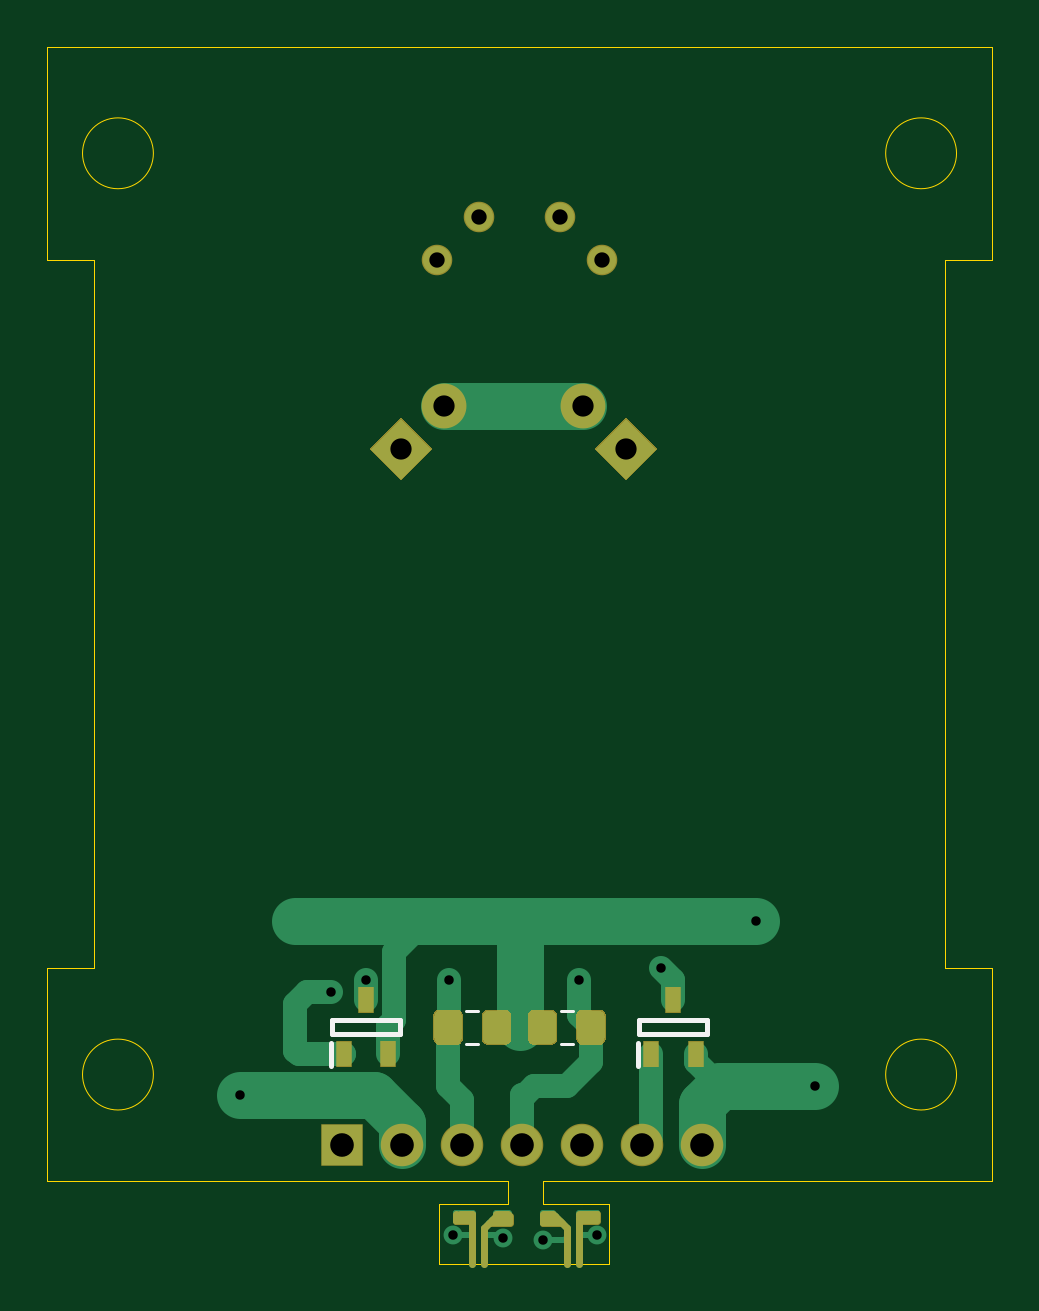
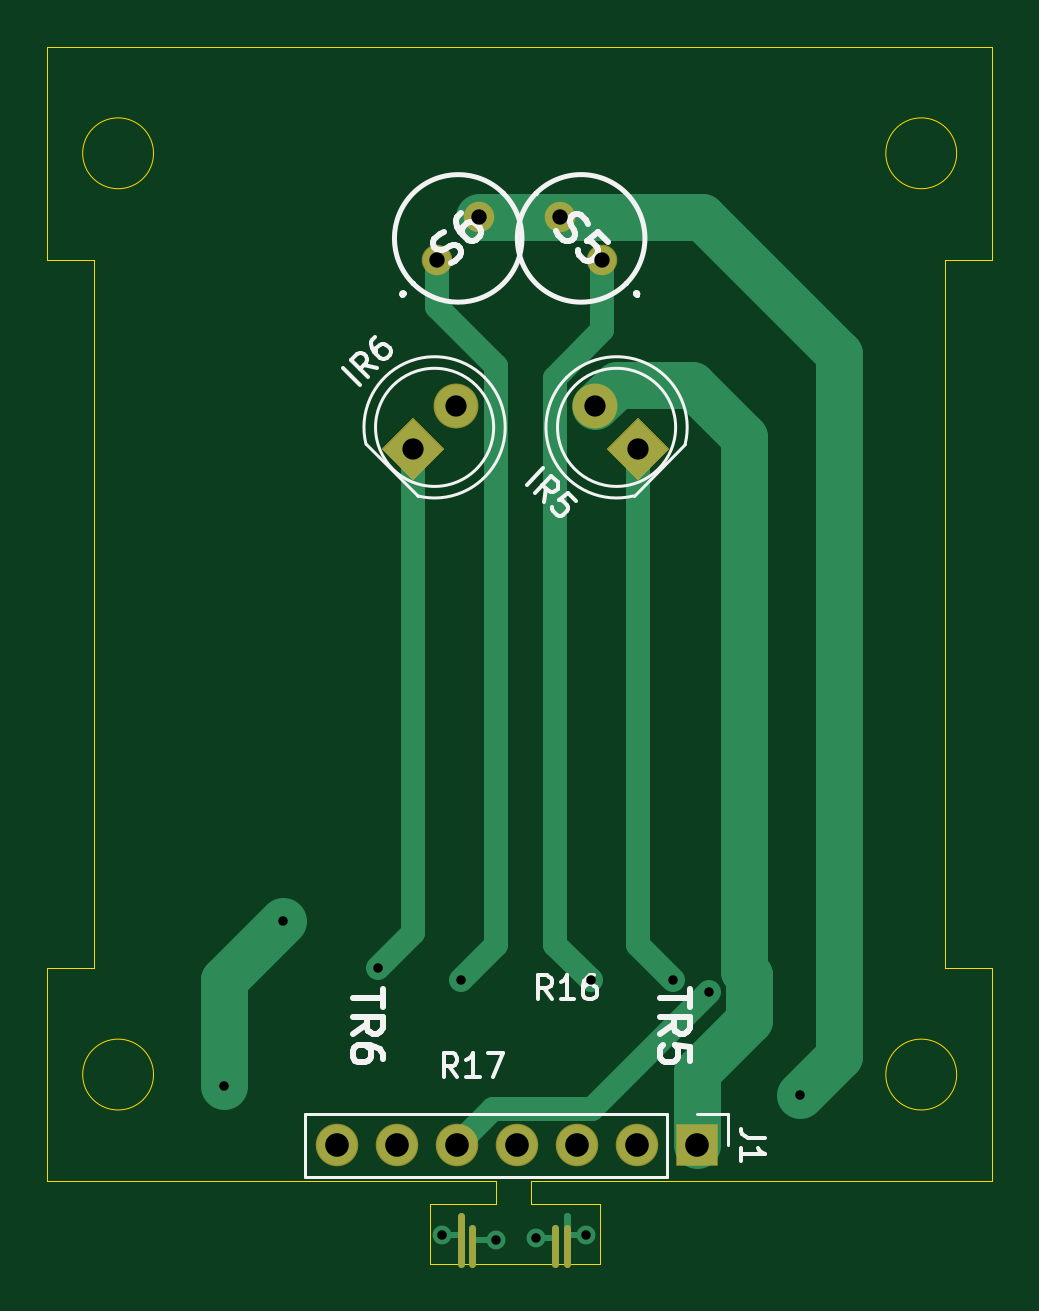
Circuit board: 11 layer files. Board 40.0 x 51.5 mm.
- bottom_copper: CMouse-3rd-MOD-B_Cu.gbr (5269 bytes)
- bottom_mask: CMouse-3rd-MOD-B_Mask.gbr (1560 bytes)
- paste: CMouse-3rd-MOD-B_Paste.gbr (465 bytes)
- bottom_silk: CMouse-3rd-MOD-B_SilkS.gbr (10673 bytes)
- outline: CMouse-3rd-MOD-Edge_Cuts.gbr (2035 bytes)
- top_copper: CMouse-3rd-MOD-F_Cu.gbr (10683 bytes)
- top_mask: CMouse-3rd-MOD-F_Mask.gbr (4561 bytes)
- paste: CMouse-3rd-MOD-F_Paste.gbr (2114 bytes)
- top_silk: CMouse-3rd-MOD-F_SilkS.gbr (1296 bytes)
- drill: CMouse-3rd-MOD-NPTH.drl (273 bytes)
- drill: CMouse-3rd-MOD-PTH.drl (718 bytes)

=== bottom_copper: CMouse-3rd-MOD-B_Cu.gbr ===
%TF.GenerationSoftware,KiCad,Pcbnew,(5.1.6)-1*%
%TF.CreationDate,2023-11-28T20:11:05+09:00*%
%TF.ProjectId,CMouse-3rd-MOD,434d6f75-7365-42d3-9372-642d4d4f442e,rev?*%
%TF.SameCoordinates,Original*%
%TF.FileFunction,Copper,L2,Bot*%
%TF.FilePolarity,Positive*%
%FSLAX46Y46*%
G04 Gerber Fmt 4.6, Leading zero omitted, Abs format (unit mm)*
G04 Created by KiCad (PCBNEW (5.1.6)-1) date 2023-11-28 20:11:05*
%MOMM*%
%LPD*%
G01*
G04 APERTURE LIST*
%TA.AperFunction,ComponentPad*%
%ADD10C,0.100000*%
%TD*%
%TA.AperFunction,ComponentPad*%
%ADD11C,1.800000*%
%TD*%
%TA.AperFunction,ComponentPad*%
%ADD12R,1.700000X1.700000*%
%TD*%
%TA.AperFunction,ComponentPad*%
%ADD13O,1.700000X1.700000*%
%TD*%
%TA.AperFunction,ComponentPad*%
%ADD14C,1.192000*%
%TD*%
%TA.AperFunction,ViaPad*%
%ADD15C,0.800000*%
%TD*%
%TA.AperFunction,Conductor*%
%ADD16C,0.300000*%
%TD*%
%TA.AperFunction,Conductor*%
%ADD17C,0.250000*%
%TD*%
%TA.AperFunction,Conductor*%
%ADD18C,1.000000*%
%TD*%
%TA.AperFunction,Conductor*%
%ADD19C,2.000000*%
%TD*%
G04 APERTURE END LIST*
%TA.AperFunction,ComponentPad*%
D10*
%TO.P,IR5,1*%
%TO.N,Net-(IR5-Pad1)*%
G36*
X109500000Y-117772792D02*
G01*
X108227208Y-116500000D01*
X109500000Y-115227208D01*
X110772792Y-116500000D01*
X109500000Y-117772792D01*
G37*
%TD.AperFunction*%
D11*
%TO.P,IR5,2*%
%TO.N,5v*%
X111296051Y-114703949D03*
%TD*%
%TO.P,IR6,2*%
%TO.N,5v*%
X117203949Y-114703949D03*
%TA.AperFunction,ComponentPad*%
D10*
%TO.P,IR6,1*%
%TO.N,Net-(IR6-Pad1)*%
G36*
X120272792Y-116500000D02*
G01*
X119000000Y-117772792D01*
X117727208Y-116500000D01*
X119000000Y-115227208D01*
X120272792Y-116500000D01*
G37*
%TD.AperFunction*%
%TD*%
D12*
%TO.P,J1,1*%
%TO.N,5v*%
X107000000Y-146000000D03*
D13*
%TO.P,J1,2*%
%TO.N,3.3v*%
X109540000Y-146000000D03*
%TO.P,J1,3*%
%TO.N,AN5*%
X112080000Y-146000000D03*
%TO.P,J1,4*%
%TO.N,AN6*%
X114620000Y-146000000D03*
%TO.P,J1,5*%
%TO.N,PD5*%
X117160000Y-146000000D03*
%TO.P,J1,6*%
%TO.N,PD6*%
X119700000Y-146000000D03*
%TO.P,J1,7*%
%TO.N,GND*%
X122240000Y-146000000D03*
%TD*%
D14*
%TO.P,S5,1*%
%TO.N,AN5*%
X111000000Y-108500000D03*
%TO.P,S5,2*%
%TO.N,3.3v*%
X112796051Y-106703949D03*
%TD*%
%TO.P,S6,2*%
%TO.N,3.3v*%
X116203949Y-106703949D03*
%TO.P,S6,1*%
%TO.N,AN6*%
X118000000Y-108500000D03*
%TD*%
D15*
%TO.N,*%
X113800000Y-149900000D03*
X115500000Y-150000000D03*
X111700000Y-149800000D03*
X117800000Y-149800000D03*
%TO.N,Net-(IR5-Pad1)*%
X108000000Y-139000000D03*
%TO.N,Net-(IR6-Pad1)*%
X120500000Y-138500000D03*
%TO.N,3.3v*%
X102649999Y-143850001D03*
%TO.N,AN5*%
X111500000Y-139000000D03*
%TO.N,AN6*%
X117000000Y-139000000D03*
%TO.N,PD5*%
X106500000Y-139500000D03*
%TO.N,GND*%
X127000000Y-143500000D03*
X124500000Y-136500000D03*
%TD*%
D16*
%TO.N,*%
X112500000Y-149000000D02*
X112500000Y-150624990D01*
D17*
X113800000Y-149900000D02*
X113000000Y-149900000D01*
D16*
X113000000Y-151000000D02*
X113000000Y-149900000D01*
X113000000Y-149900000D02*
X113000000Y-149500000D01*
D17*
X116500000Y-150000000D02*
X115500000Y-150000000D01*
D16*
X116500000Y-151000000D02*
X116500000Y-150000000D01*
X116500000Y-150000000D02*
X116500000Y-149500000D01*
D17*
X112400000Y-149800000D02*
X112500000Y-149700000D01*
X111700000Y-149800000D02*
X112400000Y-149800000D01*
D16*
X112500000Y-151000000D02*
X112500000Y-149700000D01*
X112500000Y-149700000D02*
X112500000Y-149000000D01*
D17*
X117000000Y-149800000D02*
X117800000Y-149800000D01*
D16*
X117000000Y-151000000D02*
X117000000Y-149800000D01*
X117000000Y-149800000D02*
X117000000Y-149000000D01*
D18*
%TO.N,Net-(IR5-Pad1)*%
X109500000Y-116500000D02*
X109500000Y-137500000D01*
X109500000Y-137500000D02*
X108000000Y-139000000D01*
D19*
%TO.N,5v*%
X104799990Y-138795832D02*
X105000000Y-138595822D01*
X110396052Y-113803950D02*
X111296051Y-114703949D01*
X107196050Y-113803950D02*
X110396052Y-113803950D01*
X107000000Y-142904178D02*
X104799990Y-140704168D01*
X105000000Y-138595822D02*
X105000000Y-116000000D01*
X107000000Y-146000000D02*
X107000000Y-142904178D01*
X105000000Y-116000000D02*
X107196050Y-113803950D01*
X104799990Y-140704168D02*
X104799990Y-138795832D01*
D18*
%TO.N,Net-(IR6-Pad1)*%
X119000000Y-116500000D02*
X119000000Y-137000000D01*
X119000000Y-137000000D02*
X120500000Y-138500000D01*
D19*
%TO.N,3.3v*%
X112796051Y-106703949D02*
X116203949Y-106703949D01*
X102649999Y-143850001D02*
X101000000Y-142200002D01*
X101000000Y-142200002D02*
X101000000Y-112500000D01*
X106796051Y-106703949D02*
X112796051Y-106703949D01*
X101000000Y-112500000D02*
X106796051Y-106703949D01*
D18*
%TO.N,AN5*%
X111000000Y-108500000D02*
X111000000Y-111500000D01*
X111000000Y-111500000D02*
X113000000Y-113500000D01*
X113000000Y-113500000D02*
X113000000Y-120000000D01*
X113000000Y-120000000D02*
X113000000Y-137500000D01*
X113000000Y-137500000D02*
X111500000Y-139000000D01*
%TO.N,AN6*%
X118000000Y-108500000D02*
X118000000Y-110500000D01*
X118000000Y-110500000D02*
X115500000Y-113000000D01*
X115500000Y-113000000D02*
X115500000Y-120000000D01*
X115500000Y-120000000D02*
X115500000Y-137500000D01*
X115500000Y-137500000D02*
X117000000Y-139000000D01*
%TO.N,PD5*%
X111449999Y-144449999D02*
X106500000Y-139500000D01*
X117160000Y-146000000D02*
X115609999Y-144449999D01*
X115609999Y-144449999D02*
X111449999Y-144449999D01*
D19*
%TO.N,GND*%
X127000000Y-143500000D02*
X127000000Y-139000000D01*
X127000000Y-139000000D02*
X124500000Y-136500000D01*
%TD*%
M02*

=== bottom_mask: CMouse-3rd-MOD-B_Mask.gbr ===
%TF.GenerationSoftware,KiCad,Pcbnew,(5.1.6)-1*%
%TF.CreationDate,2023-11-28T20:11:05+09:00*%
%TF.ProjectId,CMouse-3rd-MOD,434d6f75-7365-42d3-9372-642d4d4f442e,rev?*%
%TF.SameCoordinates,Original*%
%TF.FileFunction,Soldermask,Bot*%
%TF.FilePolarity,Negative*%
%FSLAX46Y46*%
G04 Gerber Fmt 4.6, Leading zero omitted, Abs format (unit mm)*
G04 Created by KiCad (PCBNEW (5.1.6)-1) date 2023-11-28 20:11:05*
%MOMM*%
%LPD*%
G01*
G04 APERTURE LIST*
%ADD10C,0.300000*%
%ADD11C,0.100000*%
%ADD12C,1.900000*%
%ADD13R,1.800000X1.800000*%
%ADD14O,1.800000X1.800000*%
%ADD15C,1.292000*%
G04 APERTURE END LIST*
D10*
X117000000Y-151000000D02*
X117000000Y-149000000D01*
X116500000Y-151000000D02*
X116500000Y-149500000D01*
X113000000Y-151000000D02*
X113000000Y-149500000D01*
X112500000Y-151000000D02*
X112500000Y-149500000D01*
D11*
%TO.C,IR5*%
G36*
X109500000Y-117843503D02*
G01*
X108156497Y-116500000D01*
X109500000Y-115156497D01*
X110843503Y-116500000D01*
X109500000Y-117843503D01*
G37*
D12*
X111296051Y-114703949D03*
%TD*%
%TO.C,IR6*%
X117203949Y-114703949D03*
D11*
G36*
X120343503Y-116500000D02*
G01*
X119000000Y-117843503D01*
X117656497Y-116500000D01*
X119000000Y-115156497D01*
X120343503Y-116500000D01*
G37*
%TD*%
D13*
%TO.C,J1*%
X107000000Y-146000000D03*
D14*
X109540000Y-146000000D03*
X112080000Y-146000000D03*
X114620000Y-146000000D03*
X117160000Y-146000000D03*
X119700000Y-146000000D03*
X122240000Y-146000000D03*
%TD*%
D15*
%TO.C,S5*%
X111000000Y-108500000D03*
X112796051Y-106703949D03*
%TD*%
%TO.C,S6*%
X116203949Y-106703949D03*
X118000000Y-108500000D03*
%TD*%
M02*

=== paste: CMouse-3rd-MOD-B_Paste.gbr ===
%TF.GenerationSoftware,KiCad,Pcbnew,(5.1.6)-1*%
%TF.CreationDate,2023-11-28T20:11:05+09:00*%
%TF.ProjectId,CMouse-3rd-MOD,434d6f75-7365-42d3-9372-642d4d4f442e,rev?*%
%TF.SameCoordinates,Original*%
%TF.FileFunction,Paste,Bot*%
%TF.FilePolarity,Positive*%
%FSLAX46Y46*%
G04 Gerber Fmt 4.6, Leading zero omitted, Abs format (unit mm)*
G04 Created by KiCad (PCBNEW (5.1.6)-1) date 2023-11-28 20:11:05*
%MOMM*%
%LPD*%
G01*
G04 APERTURE LIST*
G04 APERTURE END LIST*
M02*

=== bottom_silk: CMouse-3rd-MOD-B_SilkS.gbr (10673 bytes, source omitted) ===
=== outline: CMouse-3rd-MOD-Edge_Cuts.gbr ===
%TF.GenerationSoftware,KiCad,Pcbnew,(5.1.6)-1*%
%TF.CreationDate,2023-11-28T20:11:05+09:00*%
%TF.ProjectId,CMouse-3rd-MOD,434d6f75-7365-42d3-9372-642d4d4f442e,rev?*%
%TF.SameCoordinates,Original*%
%TF.FileFunction,Profile,NP*%
%FSLAX46Y46*%
G04 Gerber Fmt 4.6, Leading zero omitted, Abs format (unit mm)*
G04 Created by KiCad (PCBNEW (5.1.6)-1) date 2023-11-28 20:11:05*
%MOMM*%
%LPD*%
G01*
G04 APERTURE LIST*
%TA.AperFunction,Profile*%
%ADD10C,0.050000*%
%TD*%
G04 APERTURE END LIST*
D10*
X111100000Y-151000000D02*
X112000000Y-151000000D01*
X111100000Y-148500000D02*
X111100000Y-151000000D01*
X112000000Y-148500000D02*
X111100000Y-148500000D01*
X118300000Y-148500000D02*
X117500000Y-148500000D01*
X118300000Y-151000000D02*
X118300000Y-148500000D01*
X117500000Y-151000000D02*
X118300000Y-151000000D01*
X112000000Y-148500000D02*
X114000000Y-148500000D01*
X115500000Y-148500000D02*
X117500000Y-148500000D01*
X115500000Y-147500000D02*
X115500000Y-148500000D01*
X134500000Y-147500000D02*
X115500000Y-147500000D01*
X114000000Y-147500000D02*
X114000000Y-148500000D01*
X94500000Y-147500000D02*
X114000000Y-147500000D01*
X112000000Y-151000000D02*
X117500000Y-151000000D01*
X133000000Y-143000000D02*
G75*
G03*
X133000000Y-143000000I-1500000J0D01*
G01*
X133000000Y-104000000D02*
G75*
G03*
X133000000Y-104000000I-1500000J0D01*
G01*
X99000000Y-104000000D02*
G75*
G03*
X99000000Y-104000000I-1500000J0D01*
G01*
X99000000Y-143000000D02*
G75*
G03*
X99000000Y-143000000I-1500000J0D01*
G01*
X94500000Y-108500000D02*
X94500000Y-99500000D01*
X96500000Y-108500000D02*
X94500000Y-108500000D01*
X96500000Y-138500000D02*
X96500000Y-108500000D01*
X94500000Y-138500000D02*
X96500000Y-138500000D01*
X94500000Y-147500000D02*
X94500000Y-138500000D01*
X134500000Y-138500000D02*
X134500000Y-147500000D01*
X132500000Y-138500000D02*
X134500000Y-138500000D01*
X132500000Y-108500000D02*
X132500000Y-138500000D01*
X134500000Y-108500000D02*
X132500000Y-108500000D01*
X134500000Y-99500000D02*
X134500000Y-108500000D01*
X94500000Y-99500000D02*
X134500000Y-99500000D01*
M02*

=== top_copper: CMouse-3rd-MOD-F_Cu.gbr (10683 bytes, source omitted) ===
=== top_mask: CMouse-3rd-MOD-F_Mask.gbr ===
%TF.GenerationSoftware,KiCad,Pcbnew,(5.1.6)-1*%
%TF.CreationDate,2023-11-28T20:11:05+09:00*%
%TF.ProjectId,CMouse-3rd-MOD,434d6f75-7365-42d3-9372-642d4d4f442e,rev?*%
%TF.SameCoordinates,Original*%
%TF.FileFunction,Soldermask,Top*%
%TF.FilePolarity,Negative*%
%FSLAX46Y46*%
G04 Gerber Fmt 4.6, Leading zero omitted, Abs format (unit mm)*
G04 Created by KiCad (PCBNEW (5.1.6)-1) date 2023-11-28 20:11:05*
%MOMM*%
%LPD*%
G01*
G04 APERTURE LIST*
%ADD10C,0.300000*%
%ADD11C,0.100000*%
%ADD12C,1.900000*%
%ADD13R,1.800000X1.800000*%
%ADD14O,1.800000X1.800000*%
%ADD15C,1.292000*%
%ADD16R,0.700000X1.100000*%
G04 APERTURE END LIST*
D10*
X117800000Y-148900000D02*
X117400000Y-148900000D01*
X117800000Y-149100000D02*
X117800000Y-148900000D01*
X117000000Y-149200000D02*
X117800000Y-149200000D01*
X117000000Y-149100000D02*
X117000000Y-149200000D01*
X117000000Y-149500000D02*
X117000000Y-149100000D01*
X115500000Y-149300000D02*
X115500000Y-149000000D01*
X116300000Y-149300000D02*
X115500000Y-149300000D01*
X115600000Y-149200000D02*
X116200000Y-149200000D01*
X116100000Y-149200000D02*
X115600000Y-149200000D01*
X116500000Y-149500000D02*
X116000000Y-149000000D01*
X113000000Y-149500000D02*
X113500000Y-149000000D01*
X113300000Y-149300000D02*
X114100000Y-149300000D01*
X114100000Y-149200000D02*
X114100000Y-149000000D01*
X113400000Y-149200000D02*
X114100000Y-149200000D01*
X112500000Y-149100000D02*
X112500000Y-149500000D01*
X112500000Y-148900000D02*
X112500000Y-149100000D01*
X111800000Y-149200000D02*
X111800000Y-148900000D01*
X112500000Y-149200000D02*
X111800000Y-149200000D01*
X114000000Y-148900000D02*
X113500000Y-148900000D01*
X115500000Y-148900000D02*
X115900000Y-148900000D01*
X117000000Y-148900000D02*
X117500000Y-148900000D01*
X112500000Y-148900000D02*
X112000000Y-148900000D01*
X117000000Y-149000000D02*
X117500000Y-149000000D01*
X112000000Y-149000000D02*
X112500000Y-149000000D01*
X115500000Y-149000000D02*
X116000000Y-149000000D01*
X113500000Y-149000000D02*
X114000000Y-149000000D01*
X117000000Y-151000000D02*
X117000000Y-149500000D01*
X116500000Y-151000000D02*
X116500000Y-149500000D01*
X113000000Y-151000000D02*
X113000000Y-149500000D01*
X112500000Y-151000000D02*
X112500000Y-149500000D01*
D11*
%TO.C,IR5*%
G36*
X109500000Y-117843503D02*
G01*
X108156497Y-116500000D01*
X109500000Y-115156497D01*
X110843503Y-116500000D01*
X109500000Y-117843503D01*
G37*
D12*
X111296051Y-114703949D03*
%TD*%
%TO.C,IR6*%
X117203949Y-114703949D03*
D11*
G36*
X120343503Y-116500000D02*
G01*
X119000000Y-117843503D01*
X117656497Y-116500000D01*
X119000000Y-115156497D01*
X120343503Y-116500000D01*
G37*
%TD*%
D13*
%TO.C,J1*%
X107000000Y-146000000D03*
D14*
X109540000Y-146000000D03*
X112080000Y-146000000D03*
X114620000Y-146000000D03*
X117160000Y-146000000D03*
X119700000Y-146000000D03*
X122240000Y-146000000D03*
%TD*%
%TO.C,R16*%
G36*
G01*
X112900000Y-141478262D02*
X112900000Y-140521738D01*
G75*
G02*
X113171738Y-140250000I271738J0D01*
G01*
X113878262Y-140250000D01*
G75*
G02*
X114150000Y-140521738I0J-271738D01*
G01*
X114150000Y-141478262D01*
G75*
G02*
X113878262Y-141750000I-271738J0D01*
G01*
X113171738Y-141750000D01*
G75*
G02*
X112900000Y-141478262I0J271738D01*
G01*
G37*
G36*
G01*
X110850000Y-141478262D02*
X110850000Y-140521738D01*
G75*
G02*
X111121738Y-140250000I271738J0D01*
G01*
X111828262Y-140250000D01*
G75*
G02*
X112100000Y-140521738I0J-271738D01*
G01*
X112100000Y-141478262D01*
G75*
G02*
X111828262Y-141750000I-271738J0D01*
G01*
X111121738Y-141750000D01*
G75*
G02*
X110850000Y-141478262I0J271738D01*
G01*
G37*
%TD*%
%TO.C,R17*%
G36*
G01*
X118150000Y-140521738D02*
X118150000Y-141478262D01*
G75*
G02*
X117878262Y-141750000I-271738J0D01*
G01*
X117171738Y-141750000D01*
G75*
G02*
X116900000Y-141478262I0J271738D01*
G01*
X116900000Y-140521738D01*
G75*
G02*
X117171738Y-140250000I271738J0D01*
G01*
X117878262Y-140250000D01*
G75*
G02*
X118150000Y-140521738I0J-271738D01*
G01*
G37*
G36*
G01*
X116100000Y-140521738D02*
X116100000Y-141478262D01*
G75*
G02*
X115828262Y-141750000I-271738J0D01*
G01*
X115121738Y-141750000D01*
G75*
G02*
X114850000Y-141478262I0J271738D01*
G01*
X114850000Y-140521738D01*
G75*
G02*
X115121738Y-140250000I271738J0D01*
G01*
X115828262Y-140250000D01*
G75*
G02*
X116100000Y-140521738I0J-271738D01*
G01*
G37*
%TD*%
D15*
%TO.C,S5*%
X111000000Y-108500000D03*
X112796051Y-106703949D03*
%TD*%
%TO.C,S6*%
X116203949Y-106703949D03*
X118000000Y-108500000D03*
%TD*%
D16*
%TO.C,TR5*%
X107050000Y-142150000D03*
X108950000Y-142150000D03*
X108000000Y-139850000D03*
%TD*%
%TO.C,TR6*%
X121000000Y-139850000D03*
X121950000Y-142150000D03*
X120050000Y-142150000D03*
%TD*%
M02*

=== paste: CMouse-3rd-MOD-F_Paste.gbr ===
%TF.GenerationSoftware,KiCad,Pcbnew,(5.1.6)-1*%
%TF.CreationDate,2023-11-28T20:11:05+09:00*%
%TF.ProjectId,CMouse-3rd-MOD,434d6f75-7365-42d3-9372-642d4d4f442e,rev?*%
%TF.SameCoordinates,Original*%
%TF.FileFunction,Paste,Top*%
%TF.FilePolarity,Positive*%
%FSLAX46Y46*%
G04 Gerber Fmt 4.6, Leading zero omitted, Abs format (unit mm)*
G04 Created by KiCad (PCBNEW (5.1.6)-1) date 2023-11-28 20:11:05*
%MOMM*%
%LPD*%
G01*
G04 APERTURE LIST*
%ADD10R,0.600000X1.000000*%
G04 APERTURE END LIST*
%TO.C,R16*%
G36*
G01*
X112950000Y-141450001D02*
X112950000Y-140549999D01*
G75*
G02*
X113199999Y-140300000I249999J0D01*
G01*
X113850001Y-140300000D01*
G75*
G02*
X114100000Y-140549999I0J-249999D01*
G01*
X114100000Y-141450001D01*
G75*
G02*
X113850001Y-141700000I-249999J0D01*
G01*
X113199999Y-141700000D01*
G75*
G02*
X112950000Y-141450001I0J249999D01*
G01*
G37*
G36*
G01*
X110900000Y-141450001D02*
X110900000Y-140549999D01*
G75*
G02*
X111149999Y-140300000I249999J0D01*
G01*
X111800001Y-140300000D01*
G75*
G02*
X112050000Y-140549999I0J-249999D01*
G01*
X112050000Y-141450001D01*
G75*
G02*
X111800001Y-141700000I-249999J0D01*
G01*
X111149999Y-141700000D01*
G75*
G02*
X110900000Y-141450001I0J249999D01*
G01*
G37*
%TD*%
%TO.C,R17*%
G36*
G01*
X118100000Y-140549999D02*
X118100000Y-141450001D01*
G75*
G02*
X117850001Y-141700000I-249999J0D01*
G01*
X117199999Y-141700000D01*
G75*
G02*
X116950000Y-141450001I0J249999D01*
G01*
X116950000Y-140549999D01*
G75*
G02*
X117199999Y-140300000I249999J0D01*
G01*
X117850001Y-140300000D01*
G75*
G02*
X118100000Y-140549999I0J-249999D01*
G01*
G37*
G36*
G01*
X116050000Y-140549999D02*
X116050000Y-141450001D01*
G75*
G02*
X115800001Y-141700000I-249999J0D01*
G01*
X115149999Y-141700000D01*
G75*
G02*
X114900000Y-141450001I0J249999D01*
G01*
X114900000Y-140549999D01*
G75*
G02*
X115149999Y-140300000I249999J0D01*
G01*
X115800001Y-140300000D01*
G75*
G02*
X116050000Y-140549999I0J-249999D01*
G01*
G37*
%TD*%
D10*
%TO.C,TR5*%
X107050000Y-142150000D03*
X108950000Y-142150000D03*
X108000000Y-139850000D03*
%TD*%
%TO.C,TR6*%
X121000000Y-139850000D03*
X121950000Y-142150000D03*
X120050000Y-142150000D03*
%TD*%
M02*

=== top_silk: CMouse-3rd-MOD-F_SilkS.gbr ===
%TF.GenerationSoftware,KiCad,Pcbnew,(5.1.6)-1*%
%TF.CreationDate,2023-11-28T20:11:05+09:00*%
%TF.ProjectId,CMouse-3rd-MOD,434d6f75-7365-42d3-9372-642d4d4f442e,rev?*%
%TF.SameCoordinates,Original*%
%TF.FileFunction,Legend,Top*%
%TF.FilePolarity,Positive*%
%FSLAX46Y46*%
G04 Gerber Fmt 4.6, Leading zero omitted, Abs format (unit mm)*
G04 Created by KiCad (PCBNEW (5.1.6)-1) date 2023-11-28 20:11:05*
%MOMM*%
%LPD*%
G01*
G04 APERTURE LIST*
%ADD10C,0.120000*%
%ADD11C,0.200000*%
G04 APERTURE END LIST*
D10*
%TO.C,R16*%
X112238748Y-141710000D02*
X112761252Y-141710000D01*
X112238748Y-140290000D02*
X112761252Y-140290000D01*
%TO.C,R17*%
X116761252Y-141710000D02*
X116238748Y-141710000D01*
X116761252Y-140290000D02*
X116238748Y-140290000D01*
D11*
%TO.C,TR5*%
X106550000Y-141300000D02*
X106550000Y-140700000D01*
X106550000Y-140700000D02*
X109450000Y-140700000D01*
X109450000Y-140700000D02*
X109450000Y-141300000D01*
X109450000Y-141300000D02*
X106550000Y-141300000D01*
X106500000Y-142650000D02*
X106500000Y-141650000D01*
%TO.C,TR6*%
X119500000Y-142650000D02*
X119500000Y-141650000D01*
X122450000Y-141300000D02*
X119550000Y-141300000D01*
X122450000Y-140700000D02*
X122450000Y-141300000D01*
X119550000Y-140700000D02*
X122450000Y-140700000D01*
X119550000Y-141300000D02*
X119550000Y-140700000D01*
%TD*%
M02*

=== drill: CMouse-3rd-MOD-NPTH.drl ===
M48
; DRILL file {KiCad (5.1.6)-1} date 11/28/23 20:11:14
; FORMAT={-:-/ absolute / metric / decimal}
; #@! TF.CreationDate,2023-11-28T20:11:14+09:00
; #@! TF.GenerationSoftware,Kicad,Pcbnew,(5.1.6)-1
; #@! TF.FileFunction,NonPlated,1,2,NPTH
FMAT,2
METRIC
%
G90
G05
T0
M30

=== drill: CMouse-3rd-MOD-PTH.drl ===
M48
; DRILL file {KiCad (5.1.6)-1} date 11/28/23 20:11:14
; FORMAT={-:-/ absolute / metric / decimal}
; #@! TF.CreationDate,2023-11-28T20:11:14+09:00
; #@! TF.GenerationSoftware,Kicad,Pcbnew,(5.1.6)-1
; #@! TF.FileFunction,Plated,1,2,PTH
FMAT,2
METRIC
T1C0.400
T2C0.650
T3C0.900
T4C1.000
%
G90
G05
T1
X102.65Y-143.85
X106.5Y-139.5
X108.0Y-139.0
X111.5Y-139.0
X111.7Y-149.8
X113.8Y-149.9
X115.5Y-150.0
X117.0Y-139.0
X117.8Y-149.8
X120.5Y-138.5
X124.5Y-136.5
X127.0Y-143.5
T2
X116.204Y-106.704
X118.0Y-108.5
X111.0Y-108.5
X112.796Y-106.704
T3
X117.204Y-114.704
X119.0Y-116.5
X109.5Y-116.5
X111.296Y-114.704
T4
X107.0Y-146.0
X109.54Y-146.0
X112.08Y-146.0
X114.62Y-146.0
X117.16Y-146.0
X119.7Y-146.0
X122.24Y-146.0
T0
M30

